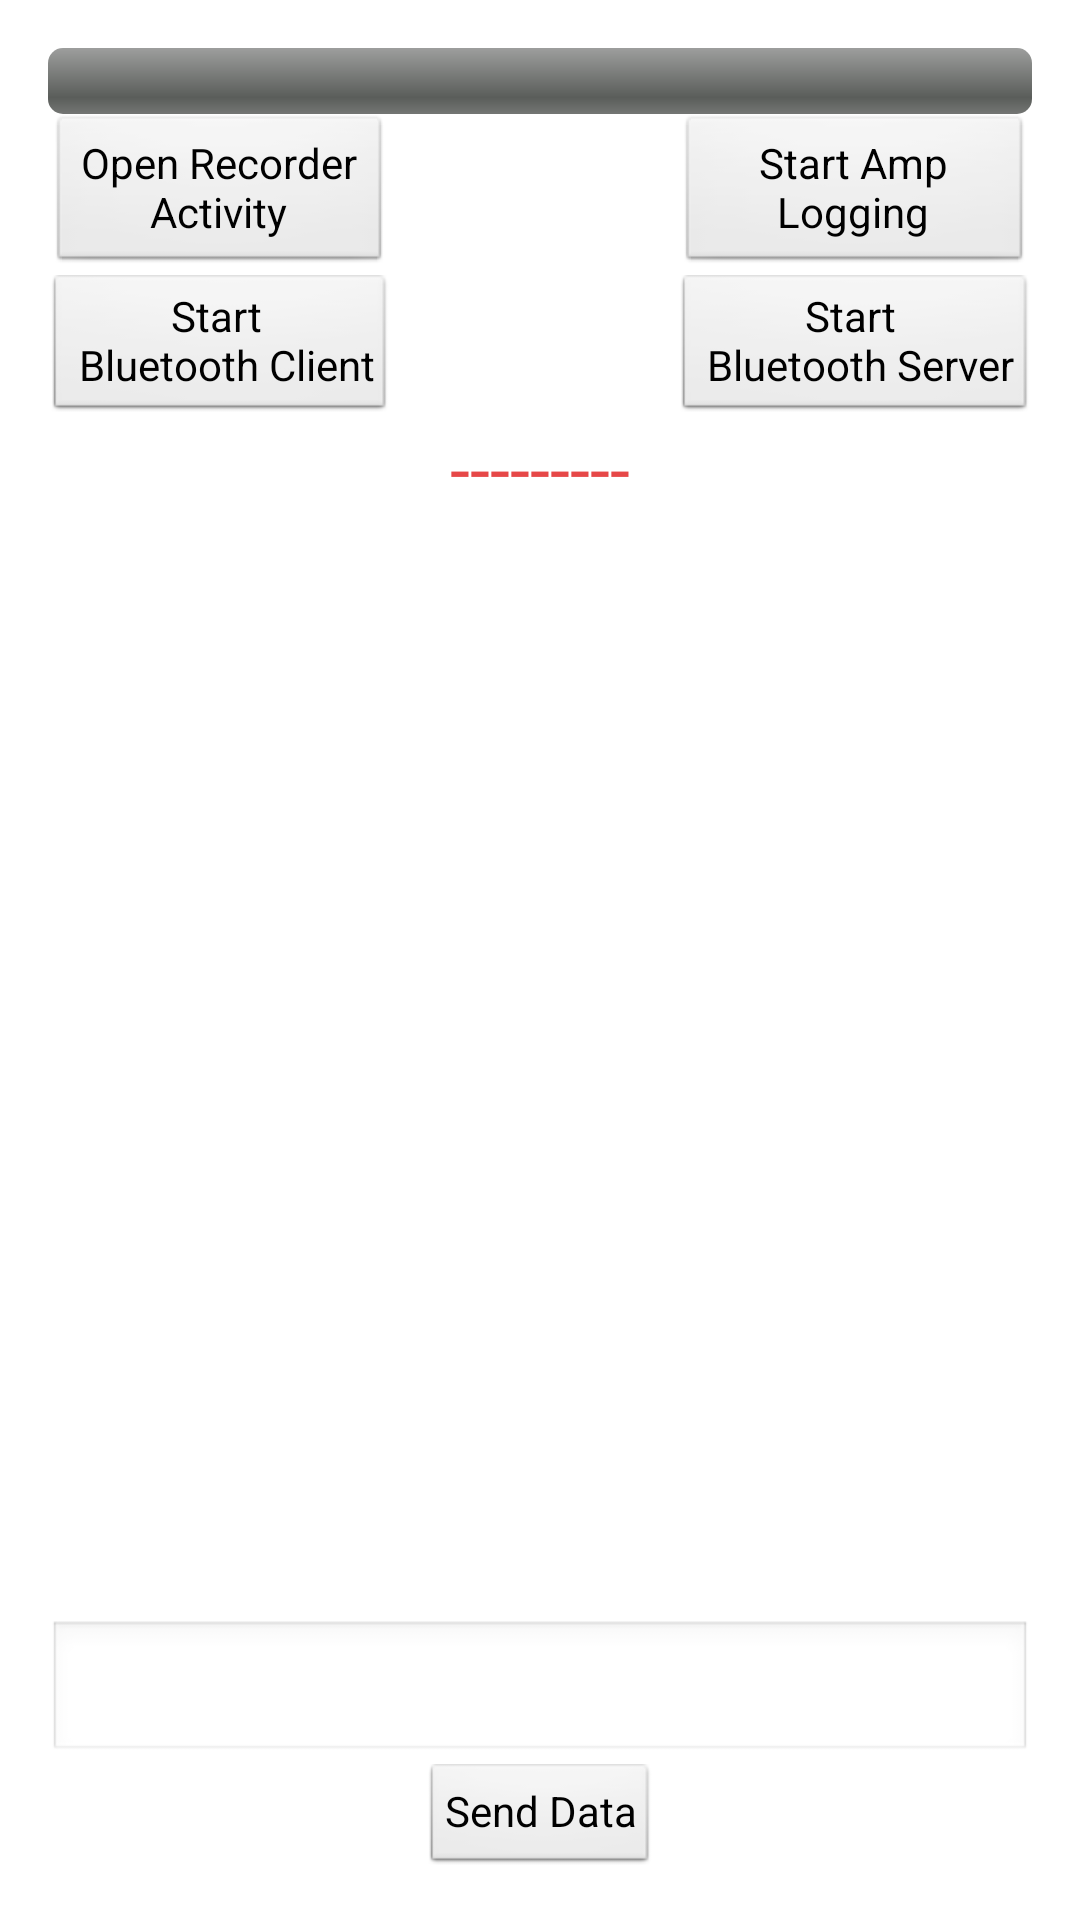

The Android layout XML behind this screen, and the referenced resources:
<!-- AndroidManifest.xml: application theme AppTheme -->
<!-- res/layout/activity_main.xml -->
<RelativeLayout xmlns:android="http://schemas.android.com/apk/res/android"
    xmlns:tools="http://schemas.android.com/tools"
    android:layout_width="match_parent"
    android:layout_height="match_parent"
    android:paddingBottom="@dimen/activity_vertical_margin"
    android:paddingLeft="@dimen/activity_horizontal_margin"
    android:paddingRight="@dimen/activity_horizontal_margin"
    android:paddingTop="@dimen/activity_vertical_margin"
    tools:context=".MainActivity" >

    <ScrollView
        android:id="@+id/textScroll"
        android:layout_width="wrap_content"
        android:layout_height="wrap_content"
        android:layout_above="@+id/inputField"
        android:layout_alignParentLeft="true"
        android:layout_alignParentRight="true"
        android:layout_below="@+id/btnStartBtServer"
        android:isScrollContainer="false" >

        <TextView
            android:id="@+id/chatTextView"
            android:layout_width="wrap_content"
            android:layout_height="wrap_content"
            android:layout_gravity="center_horizontal"
            android:text="@string/chatWindow"
            android:textColor="@color/pinkred"
            android:textSize="@dimen/MediumText" />

    </ScrollView>

    <EditText
        android:id="@+id/inputField"
        android:layout_width="wrap_content"
        android:layout_height="wrap_content"
        android:layout_above="@+id/sendDataBtn"
        android:layout_alignLeft="@+id/openRecorderButton"
        android:layout_alignRight="@+id/textScroll"
        android:ems="10"
        android:gravity="center_vertical|center_horizontal|fill_horizontal"
        android:inputType="text" >

    </EditText>

    <Button
        android:id="@+id/btnStartBtServer"
        style="?android:attr/buttonStyleSmall"
        android:layout_width="wrap_content"
        android:layout_height="wrap_content"
        android:layout_alignParentRight="true"
        android:layout_below="@+id/openRecorderButton"
        android:onClick="startBluetoothServer"
        android:text="@string/startBtServer" />

    <Button
        android:id="@+id/btnStartBtClient"
        style="?android:attr/buttonStyleSmall"
        android:layout_width="wrap_content"
        android:layout_height="wrap_content"
        android:layout_alignParentLeft="true"
        android:layout_below="@+id/openRecorderButton"
        android:onClick="startBluetoothClient"
        android:text="@string/startBtClient" />

    <Button
        android:id="@+id/sendDataBtn"
        style="?android:attr/buttonStyleSmall"
        android:layout_width="wrap_content"
        android:layout_height="wrap_content"
        android:layout_alignParentBottom="true"
        android:layout_centerHorizontal="true"
        android:onClick="sendChatData"
        android:text="@string/sendBtData" />

    <Button
        android:id="@+id/openRecorderButton"
        android:layout_width="wrap_content"
        android:layout_height="wrap_content"
        android:layout_below="@+id/progressBar1"
        android:layout_alignLeft="@+id/btnStartBtClient"
        android:layout_alignRight="@+id/btnStartBtClient"
        android:onClick="openRecorderActivity"
        android:text="@string/openRecorderButton" />

    <Button
        android:id="@+id/btnAmplitudeCapture"
        android:layout_width="wrap_content"
        android:layout_height="wrap_content"
        android:layout_alignBottom="@+id/openRecorderButton"
        android:layout_alignLeft="@+id/btnStartBtServer"
        android:layout_alignTop="@+id/openRecorderButton"
        android:layout_below="@+id/progressBar1"
        android:onClick="toggleAmplitudeCapture"
        android:text="@string/captureSequences_turnOn" />

    <ProgressBar
        android:id="@+id/progressBar1"
        style="@style/tallerBarStyle"
        android:layout_width="wrap_content"
        android:layout_height="wrap_content"
        android:layout_alignParentLeft="true"
        android:layout_alignParentRight="true"
        android:layout_alignParentTop="true"
         />

</RelativeLayout>
<!-- resources referenced by this layout -->
<resources>
  <color name="pinkred">#E64848</color>
  <dimen name="MediumText">24sp</dimen>
  <dimen name="activity_horizontal_margin">16dp</dimen>
  <dimen name="activity_vertical_margin">16dp</dimen>
  <string name="captureSequences_turnOn">Start Amp Logging</string>
  <string name="chatWindow">---------</string>
  <string name="openRecorderButton">Open Recorder Activity</string>
  <string name="sendBtData">Send Data</string>
  <string name="startBtClient">Start \n Bluetooth Client</string>
  <string name="startBtServer">Start \n Bluetooth Server</string>
  <style name="tallerBarStyle" parent="@android:style/Widget.SeekBar">
      <item name="android:indeterminateOnly">false</item>
      <item name="android:progressDrawable">@android:drawable/progress_horizontal</item>
      <item name="android:indeterminateDrawable">@android:drawable/progress_horizontal</item>
      <item name="android:minHeight">22dip</item>
      <item name="android:maxHeight">30dip</item>
  </style>
  <style name="AppTheme" parent="AppBaseTheme">
          
      </style>
  <style name="AppBaseTheme" parent="android:Theme.Light">
          
      </style>
</resources>
